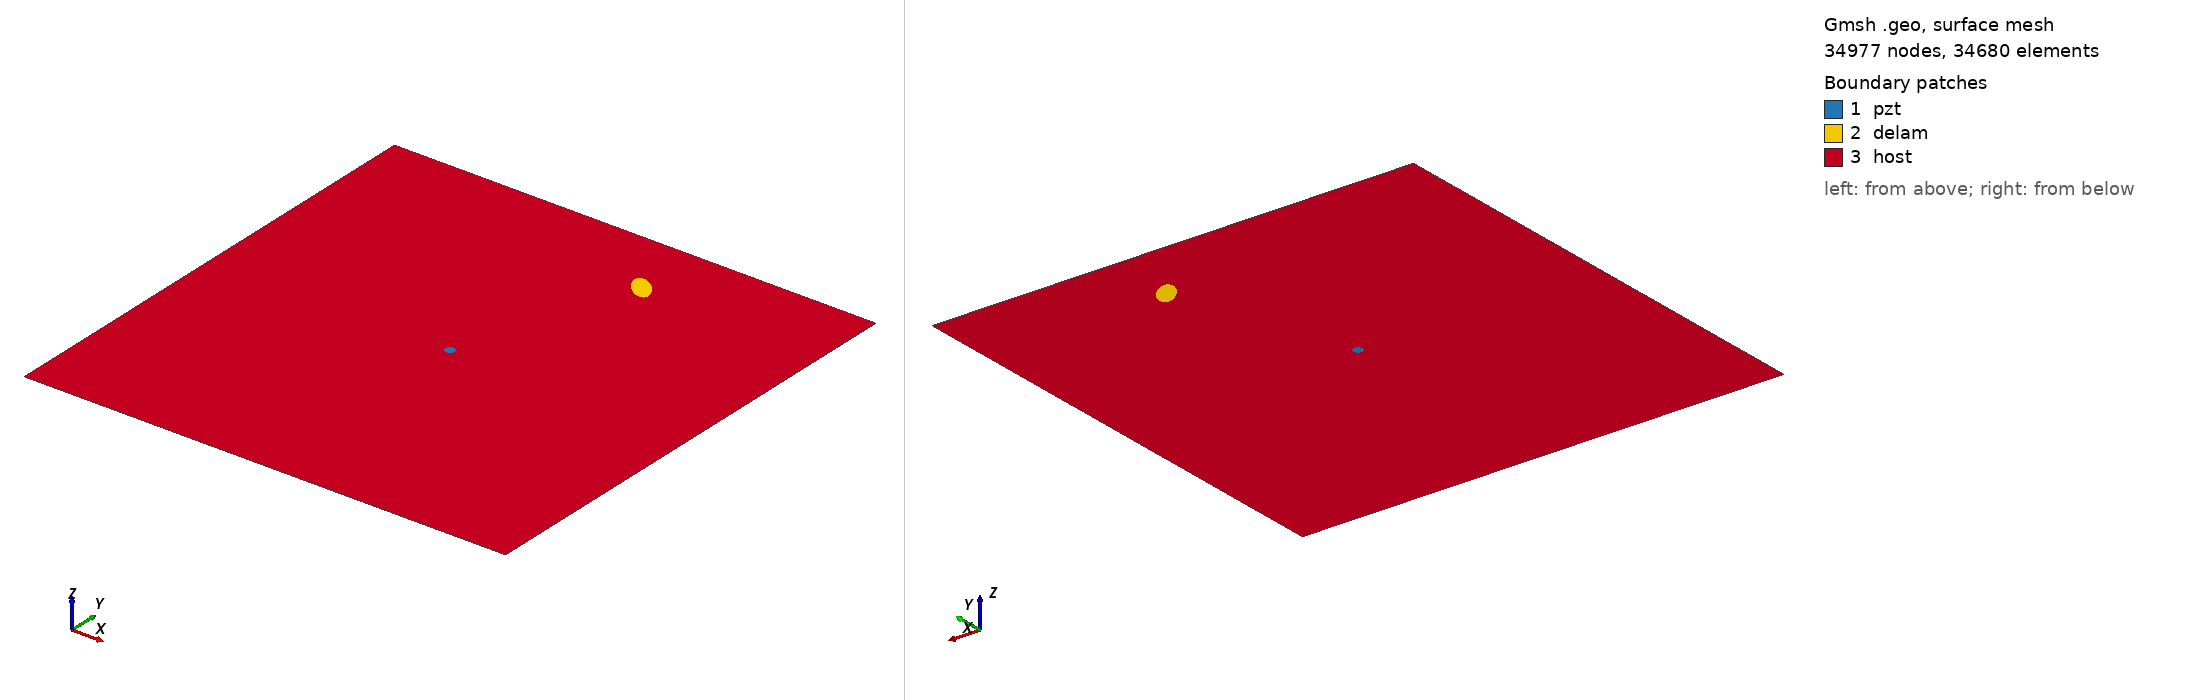

Gmsh geometry script, surface-meshed: 34977 nodes, 34680 surface elements. Boundary patches (legend numbers): 1 pzt, 2 delam, 3 host. Left view from above one corner, right view from below the opposite corner. Legend entries are the model's physical surfaces. The drawing asked Gmsh for element sizes between 1% and 20% of the model's largest extent; the script's own settings can give other sizes.

=== m1_rand_single_delam_5.geo (drawn) ===
SetFactory("OpenCASCADE");
L=0.500000; 
W=0.500000; 
a=0.016911; 
b=0.008471; 
x=0.310025; 
y=0.430539; 
alpha=0.745809 *Pi; 
r=0.005000; 
xpzt=0.250000; 
ypzt=0.250000; 
//+
Point(1) = {0, 0, 0, 1.0};
//+
Point(2) = {L, 0, 0, 1.0};
//+
Point(3) = {L, W, 0, 1.0};
//+
Point(4) = {0, W, 0, 1.0};
//+
Line(1) = {1, 2};
//+
Line(2) = {2, 3};
//+
Line(3) = {3, 4};
//+
Line(4) = {4, 1};
//+
Circle(5) = {xpzt, ypzt, -0, r, 0, 2*Pi};
//+
Ellipse(6) = {x, y, -0, a, b, 0, 2*Pi};
//+
Rotate {{0, 0, 1}, {x, y, 0}, alpha} {
  Curve{6}; 
}
//+
Curve Loop(1) = {4, 1, 2, 3};
//+
Curve Loop(2) = {6};
//+
Curve Loop(3) = {5};
//+
Curve Loop(4) = {6};
//+
Curve Loop(5) = {5};
//+
Plane Surface(1) = {5};
//+
Plane Surface(2) = {4};
//+
Plane Surface(3) = {1, 2, 3};
//+
Point(9) = {xpzt, ypzt, 0, 1.0};
//+
Point{9} In Surface {1};// mesh node at centre of pzt
//+
Physical Surface("pzt") = {1};
//+
Physical Surface("delam") = {2};
//+
Physical Surface("host") = {3};

Mesh.Algorithm = 6; // Frontal
Mesh.CharacteristicLengthFactor = 0.068000;
Mesh.CharacteristicLengthMin = 0.001000;
Mesh.CharacteristicLengthMax = 0.200000;
Mesh.RecombineAll = 1; // Apply recombination algorithm
Mesh.SubdivisionAlgorithm = 1; // 1: all quadrangles
Mesh.Smoothing = 1;
